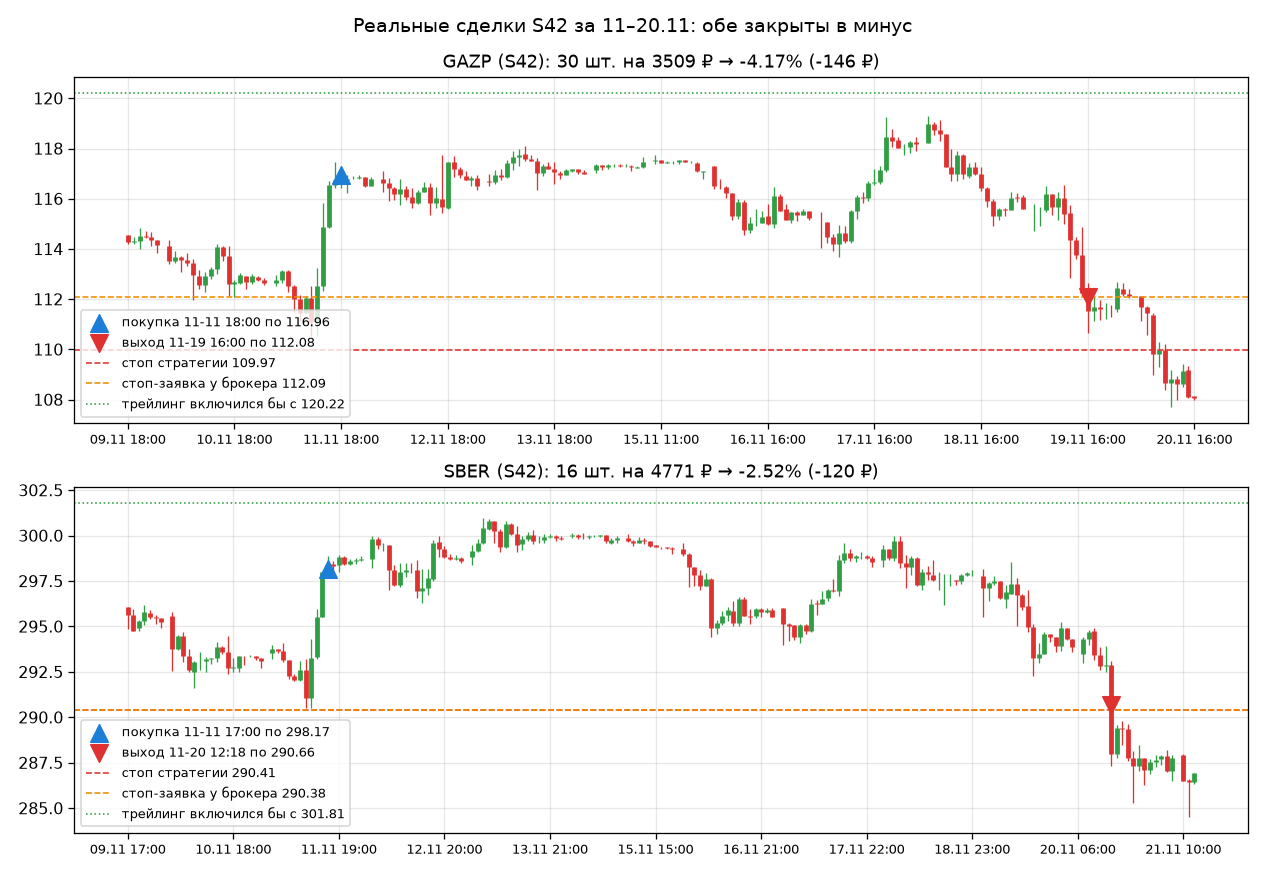

The file beside this chart, header and first rows:
бумага, стратегия, вход, цена входа, выход, цена выхода, причина, штук, результат %, результат ₽
GAZP, S42, 11-11 18:00, 117, 11-19 16:00, 112.1, нет у брокера (стоп или продано вручную), 30, -4.17, -146
SBER, S42, 11-11 17:00, 298.2, 11-20 12:18, 290.7, stop_loss, 16, -2.52, -120
